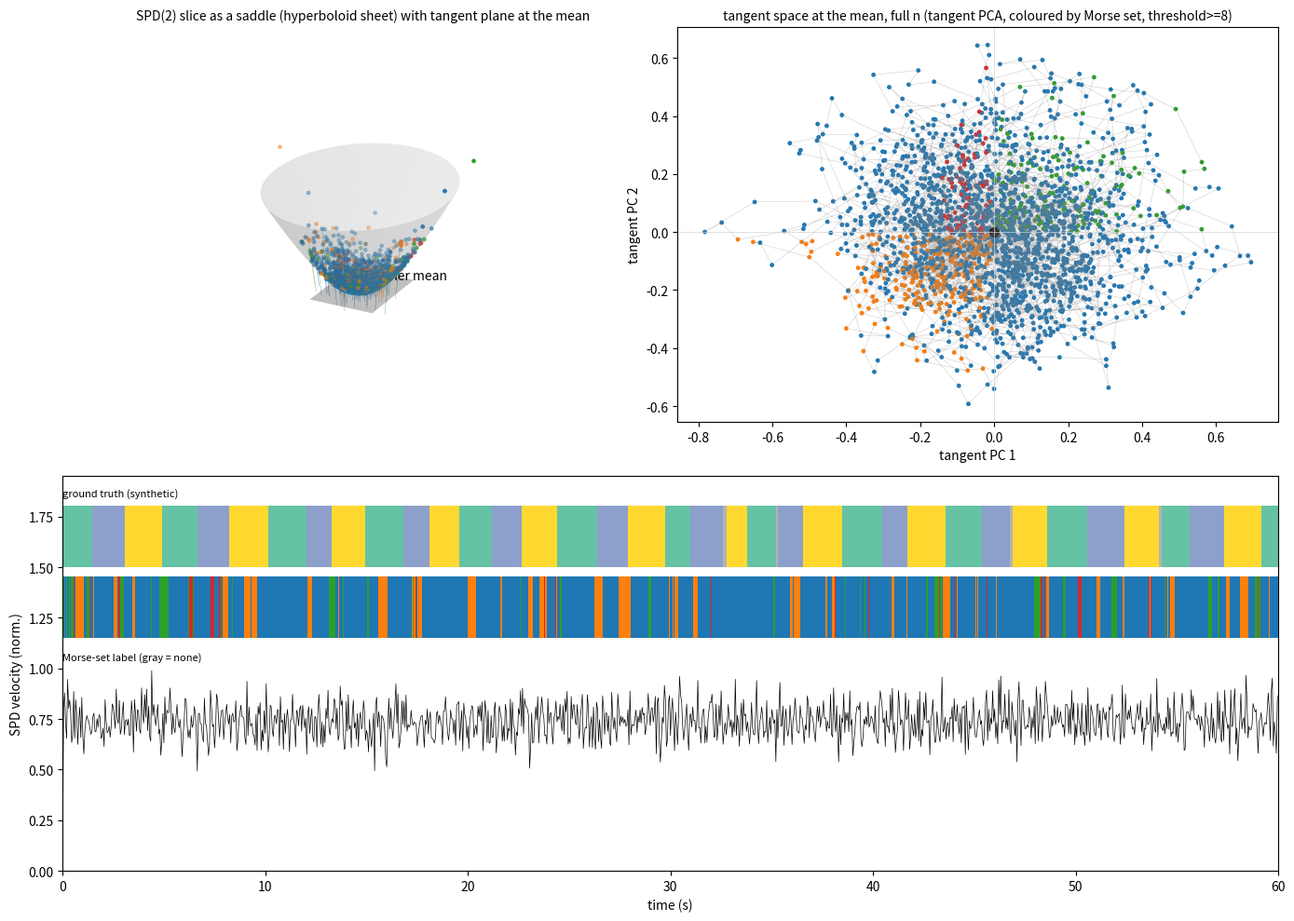

Source code (Python):
"""
SPD-manifold version of the regime pipeline (soft threshold: keep all directions,
weighted by variance) with a saddle (hyperbolic) visualization.

Per window t:
  1. mollify spikes (Gaussian sigma), take the window, z-score channels
  2. shrinkage correlation  C_t = (1-rho) * S_t + rho * I     (Ledoit-Wolf-like floor)
  3. point on SPD(n).  Tangent coordinates at the Karcher (log-Euclidean) mean:
         X_t = log(C_t) - mean_t log(C_t)        (log-Euclidean metric)
     Optional affine-invariant version: log(M^-1/2 C_t M^-1/2).
  4. tangent PCA -> d dims;  density-adaptive cells (kd-tree, equal occupancy)
  5. sparse transition matrix, threshold sweep, Morse graph (SCCs + condensation)

Why a saddle:  SPD(n) with the affine-invariant metric has non-positive curvature
(a Hadamard manifold).  Its simplest slice, SPD(2) with det = 1, is the hyperbolic
plane, which embeds as one sheet of the hyperboloid  x^2 + y^2 - z^2 = -1  in
Minkowski space.  That sheet is the SPD analogue of the sphere in the Gr(3,1)
picture: geodesics bend away from each other instead of toward each other, so the
tangent plane at the mean *under*-estimates distances between far clusters (on the
sphere it over-estimates them).

Figure (spd_morse.png):
  left   : the 2x2 correlation of the two leading population PCs, per window, as
           points on the hyperboloid (saddle), with the Karcher mean, its tangent
           plane, and log-map lines.
  middle : full-n tangent coordinates (tangent PCA, 2 dims), coloured by Morse set.
  bottom : timeline of Morse-set label and SPD velocity (geodesic distance between
           consecutive windows), with ground truth strip for the synthetic data.

Usage:  python spd_morse.py                       synthetic benchmark + figure
        from spd_morse import run; run(counts, sigma_ms=10, win_ms=100, ...)
        where counts is a (T_ms x n) spike-count array at 1 ms bins.
"""
import numpy as np
from scipy import sparse
from scipy.sparse.csgraph import connected_components
from scipy.ndimage import gaussian_filter1d
import matplotlib
matplotlib.use("Agg")
import matplotlib.pyplot as plt

rng = np.random.default_rng(0)


# ----------------------------------------------------------------------------
# synthetic data (same generator as grassmann_morse.py)
# ----------------------------------------------------------------------------
def simulate(n=30, T_ms=120_000, long_ms=(1200, 2000), brief_ms=150,
             brief_rate_hz=0.15, base_rate=10.0, gain=0.9, k=2, tau_ms=20):
    names = ["A", "B", "C", "F"]
    W = [np.linalg.qr(rng.standard_normal((n, k)))[0] * np.sqrt(n / k) for _ in names]
    lab = np.empty(T_ms, dtype=int)
    t, s = 0, 0
    while t < T_ms:
        d = rng.integers(*long_ms); lab[t:t + d] = s; t += d; s = (s + 1) % 3
    for st in rng.integers(0, T_ms - brief_ms, rng.poisson(brief_rate_hz * T_ms / 1000)):
        lab[st:st + brief_ms] = 3
    a = np.exp(-1 / tau_ms)
    z = np.zeros((T_ms, k)); eps = rng.standard_normal((T_ms, k)) * np.sqrt(1 - a * a)
    for i in range(1, T_ms):
        z[i] = a * z[i - 1] + eps[i]
    drive = np.zeros((T_ms, n))
    for si in range(4):
        m = lab == si; drive[m] = z[m] @ W[si].T / np.sqrt(n / k)
    rate = base_rate * np.exp(gain * drive - 0.5 * gain ** 2) / 1000.0
    return rng.poisson(rate), lab, names


# ----------------------------------------------------------------------------
# SPD points per window
# ----------------------------------------------------------------------------
def _sym_fn(C, fn):
    w, V = np.linalg.eigh(C)
    return np.einsum("tij,tj,tkj->tik", V, fn(w), V)


def windowed_spd(spikes, sigma_ms=10, win_ms=100, step_ms=10, shrink=None, chunk=1000):
    """Shrinkage correlation matrices (T_w x n x n) and their matrix logs."""
    rates = gaussian_filter1d(spikes.astype(np.float32), sigma_ms, axis=0)
    starts = np.arange(0, rates.shape[0] - win_ms, step_ms)
    n = rates.shape[1]
    C = np.empty((len(starts), n, n))
    m_eff = win_ms / (sigma_ms * 2.0)            # rough effective sample count
    if shrink is None:                           # Ledoit-Wolf-style constant
        shrink = float(np.clip(n / (n + m_eff), 0.05, 0.95))
    for c0 in range(0, len(starts), chunk):
        idx = starts[c0:c0 + chunk, None] + np.arange(win_ms)[None, :]
        X = rates[idx]
        X = X - X.mean(1, keepdims=True)
        X = X / (X.std(1, keepdims=True) + 1e-6)
        S = np.einsum("tki,tkj->tij", X, X) / win_ms
        C[c0:c0 + chunk] = (1 - shrink) * S + shrink * np.eye(n)
    L = _sym_fn(C, np.log)
    return C, L, starts, shrink


def tangent_coords(L, d=3, metric="log-euclidean", C=None):
    """Tangent vectors at the Karcher mean, flattened with sqrt(2) on off-diagonals
    so Euclidean distance = Frobenius distance.  Returns Z (tangent PCA), full
    tangent vectors, and distance of each point from the mean."""
    n = L.shape[1]
    Lbar = L.mean(0)
    if metric == "log-euclidean":
        X = L - Lbar
    else:  # affine-invariant, one Karcher-mean step from the log-Euclidean mean
        w, V = np.linalg.eigh(Lbar)
        Mih = V @ np.diag(np.exp(-w / 2)) @ V.T
        X = _sym_fn(np.einsum("ij,tjk,kl->til", Mih, C, Mih), np.log)
    iu = np.triu_indices(n)
    wgt = np.where(iu[0] == iu[1], 1.0, np.sqrt(2))
    F = X[:, iu[0], iu[1]] * wgt
    dist = np.linalg.norm(F, axis=1)
    Fc = F - F.mean(0)
    _, sv, Vt = np.linalg.svd(Fc, full_matrices=False)
    return Fc @ Vt[:d].T, F, dist, (sv[:d] ** 2).sum() / (sv ** 2).sum()


# ----------------------------------------------------------------------------
# cells, sparse graph, Morse graph
# ----------------------------------------------------------------------------
def cells_kdtree(Z, leaf_size):
    cell = np.empty(len(Z), dtype=int)
    stack, nxt = [np.arange(len(Z))], 0
    while stack:
        ix = stack.pop()
        if len(ix) <= 2 * leaf_size:
            cell[ix] = nxt; nxt += 1; continue
        ax = np.argmax(np.ptp(Z[ix], axis=0)); med = np.median(Z[ix, ax])
        l, r = ix[Z[ix, ax] <= med], ix[Z[ix, ax] > med]
        if len(l) == 0 or len(r) == 0:
            cell[ix] = nxt; nxt += 1; continue
        stack += [l, r]
    return cell


def transition_matrix(cell):
    k = cell.max() + 1
    return sparse.coo_matrix((np.ones(len(cell) - 1), (cell[:-1], cell[1:])), shape=(k, k)).tocsr()


def morse_graph(Tm, min_count=1):
    G = Tm.copy(); G.data[G.data < min_count] = 0; G.eliminate_zeros()
    ncomp, comp = connected_components(G, directed=True, connection="strong")
    sizes = np.bincount(comp, minlength=ncomp)
    selfloop = np.zeros(ncomp, bool); selfloop[comp[G.diagonal() > 0]] = True
    morse = np.where((sizes > 1) | selfloop)[0]
    Gc = G.tocoo(); cu, cv = comp[Gc.row], comp[Gc.col]; keep = cu != cv
    return comp, morse, set(zip(cu[keep].tolist(), cv[keep].tolist()))


def describe(cell, comp, morse, truth, names, min_frac=0.02):
    wc = comp[cell]; rows = []
    for m in morse:
        sel = wc == m
        if sel.mean() < min_frac: continue
        lab = np.bincount(truth[sel], minlength=len(names)) if truth is not None else None
        rows.append((m, sel.mean(), names[lab.argmax()] if lab is not None else "?",
                     lab.max() / lab.sum() if lab is not None else np.nan))
    return sorted(rows, key=lambda r: -r[1])


# ----------------------------------------------------------------------------
# saddle (hyperboloid) picture for 2x2 correlations
# ----------------------------------------------------------------------------
def spd2_to_hyperboloid(C2):
    """det-normalised 2x2 SPD -> point (x, y, z) on the upper sheet of
    x^2 + y^2 - z^2 = -1.  Mapping: C/sqrt(det C) = [[a, b], [b, c]],
    z = (a + c)/2, x = (a - c)/2, y = b."""
    det = C2[:, 0, 0] * C2[:, 1, 1] - C2[:, 0, 1] ** 2
    Cn = C2 / np.sqrt(det)[:, None, None]
    return np.stack([(Cn[:, 0, 0] - Cn[:, 1, 1]) / 2, Cn[:, 0, 1], (Cn[:, 0, 0] + Cn[:, 1, 1]) / 2], 1)


def hyp_mean(H, iters=30):
    """Karcher mean on the hyperboloid (Minkowski product <p,q> = xx' + yy' - zz')."""
    mink = lambda p, q: p[..., 0] * q[..., 0] + p[..., 1] * q[..., 1] - p[..., 2] * q[..., 2]
    m = H.mean(0); m = m / np.sqrt(-mink(m, m))
    for _ in range(iters):
        c = -mink(H, m); c = np.maximum(c, 1 + 1e-12)
        d = np.arccosh(c)
        v = H - c[:, None] * m                       # tangent direction (unnormalised)
        vn = np.sqrt(np.maximum(mink(v, v), 1e-18))
        step = (v / vn[:, None] * d[:, None]).mean(0)
        sn = np.sqrt(max(mink(step, step), 1e-18))
        m = np.cosh(sn) * m + np.sinh(sn) * step / sn
    return m, mink


def hyp_log(H, m, mink):
    c = np.maximum(-mink(H, m), 1 + 1e-12); d = np.arccosh(c)
    v = H - c[:, None] * m; vn = np.sqrt(np.maximum(mink(v, v), 1e-18))
    return v / vn[:, None] * d[:, None], d


# ----------------------------------------------------------------------------
def run(spikes, sigma_ms=10, win_ms=100, step_ms=10, d=3, leaf=50, thresholds=(1, 2, 3, 5, 8),
        truth_ms=None, names=None, metric="log-euclidean", out="spd_morse.png"):
    C, L, starts, shrink = windowed_spd(spikes, sigma_ms, win_ms, step_ms)
    Z, F, dist, ve = tangent_coords(L, d, metric, C)
    vel = np.r_[0, np.linalg.norm(F[1:] - F[:-1], axis=1)]
    truth = None
    if truth_ms is not None:
        truth = np.array([np.bincount(truth_ms[s:s + win_ms], minlength=len(names)).argmax() for s in starts])
    print(f"windows {len(C)}  n {C.shape[1]}  shrinkage {shrink:.2f}  tangent PCA {d} dims = {ve:.0%} var")

    cell = cells_kdtree(Z, leaf); Tm = transition_matrix(cell)
    print(f"cells {Tm.shape[0]}  nnz {Tm.nnz}  sparse bytes {Tm.data.nbytes + Tm.indices.nbytes + Tm.indptr.nbytes}")
    best = None
    for c in thresholds:
        comp, morse, dag = morse_graph(Tm, c)
        rows = describe(cell, comp, morse, truth, names or [], min_frac=0.02)
        cov = sum(r[1] for r in rows)
        pur = sum(r[1] * r[3] for r in rows) / cov if (cov and truth is not None) else np.nan
        print(f"  threshold >= {c}: {len(morse)} Morse sets, {len(rows)} large, cover {cov:.0%}, "
              f"weighted purity {pur:.2f}  " + " ".join(f"{r[2]}({r[1]:.0%},{r[3]:.2f})" for r in rows[:5]))
        if rows and (best is None or len(rows) > len(best[1])):
            best = (comp, rows, c)
    comp, rows, cbest = best
    label = np.full(len(cell), -1); big = [r[0] for r in rows]
    for i, m in enumerate(big):
        label[comp[cell] == m] = i

    # ---------------- figure ----------------
    # leading two population PCs over the whole recording -> 2x2 correlation per window
    rates = gaussian_filter1d(spikes.astype(np.float32), sigma_ms, axis=0)
    Rc = rates - rates.mean(0); Rc /= Rc.std(0) + 1e-6
    _, _, Vt = np.linalg.svd(Rc[::10], full_matrices=False)
    Y = Rc @ Vt[:2].T
    C2 = np.empty((len(starts), 2, 2))
    for i, s in enumerate(starts):
        y = Y[s:s + win_ms]; y = y - y.mean(0)
        S = y.T @ y / win_ms; C2[i] = 0.8 * S + 0.2 * np.diag(np.diag(S)) + 1e-3 * np.eye(2)
    H = spd2_to_hyperboloid(C2); m, mink = hyp_mean(H); V, dh = hyp_log(H, m, mink)

    cols = plt.cm.tab10(np.arange(10))
    pc = np.where(label[:, None] >= 0, cols[np.clip(label, 0, 9) % 10], np.array([[.6, .6, .6, 1]]))
    fig = plt.figure(figsize=(14, 10))
    ax = fig.add_subplot(2, 2, 1, projection="3d")
    rmax = float(np.quantile(dh, 0.98)) * 1.5 + 0.05
    r = np.linspace(0, rmax, 30); th = np.linspace(0, 2 * np.pi, 60)
    R, TH = np.meshgrid(r, th)
    ax.plot_surface(np.sinh(R) * np.cos(TH), np.sinh(R) * np.sin(TH), np.cosh(R), alpha=.15, color="gray", linewidth=0)
    e1 = np.array([1, 0, 0.]); e1 = e1 + mink(e1, m) * m; e1 /= np.sqrt(mink(e1, e1))
    e2 = np.array([0, 1, 0.]); e2 = e2 + mink(e2, m) * m - mink(e2, e1) * e1; e2 /= np.sqrt(mink(e2, e2))
    g = np.linspace(-rmax / 2, rmax / 2, 2); G1, G2 = np.meshgrid(g, g)
    P = m + G1[..., None] * e1 + G2[..., None] * e2
    ax.plot_surface(P[..., 0], P[..., 1], P[..., 2], alpha=.25, color="k", linewidth=0)
    ax.scatter(H[:, 0], H[:, 1], H[:, 2], c=pc, s=6)
    ax.scatter(*m, c="k", s=50); ax.text(m[0], m[1], m[2] + .1, "Karcher mean")
    for i in range(0, len(H), max(1, len(H) // 150)):
        tp = m + V[i]; ax.plot([H[i, 0], tp[0]], [H[i, 1], tp[1]], [H[i, 2], tp[2]], c=pc[i], lw=.4, alpha=.5)
    ax.set_title("SPD(2) slice as a saddle (hyperboloid sheet) with tangent plane at the mean", fontsize=10)
    ax.set_axis_off(); ax.view_init(25, -60)

    ax = fig.add_subplot(2, 2, 2)
    ax.plot(Z[:, 0], Z[:, 1], c="gray", lw=.3, alpha=.5)
    ax.scatter(Z[:, 0], Z[:, 1], c=pc, s=6)
    ax.scatter(0, 0, c="k", s=50); ax.axhline(0, c="lightgray", lw=.5); ax.axvline(0, c="lightgray", lw=.5)
    ax.set_title(f"tangent space at the mean, full n (tangent PCA, coloured by Morse set, threshold>={cbest})", fontsize=10)
    ax.set_xlabel("tangent PC 1"); ax.set_ylabel("tangent PC 2")

    ax = fig.add_subplot(2, 1, 2)
    t = starts / 1000.0
    ax.imshow(label[None, :], aspect="auto", extent=[t[0], t[-1], 1.15, 1.45], cmap="tab10", vmin=0, vmax=9, interpolation="nearest")
    if truth is not None:
        ax.imshow(truth[None, :], aspect="auto", extent=[t[0], t[-1], 1.5, 1.8], cmap="Set2", interpolation="nearest")
        ax.text(t[0], 1.85, "ground truth (synthetic)", fontsize=8)
    ax.text(t[0], 1.08, "Morse-set label (gray = none)", fontsize=8, va="top")
    ax.plot(t, vel / vel.max(), c="k", lw=.5)
    ax.set_ylim(0, 1.95); ax.set_xlabel("time (s)"); ax.set_ylabel("SPD velocity (norm.)")
    ax.set_xlim(t[0], min(t[-1], t[0] + 60))
    fig.tight_layout(); fig.savefig(out, dpi=130)
    print("figure ->", out)
    return dict(C=C, Z=Z, F=F, cell=cell, Tm=Tm, label=label, vel=vel, starts=starts)


if __name__ == "__main__":
    spikes, lab, names = simulate(n=30, base_rate=30)
    run(spikes, sigma_ms=10, win_ms=300, step_ms=50, truth_ms=lab, names=names)
